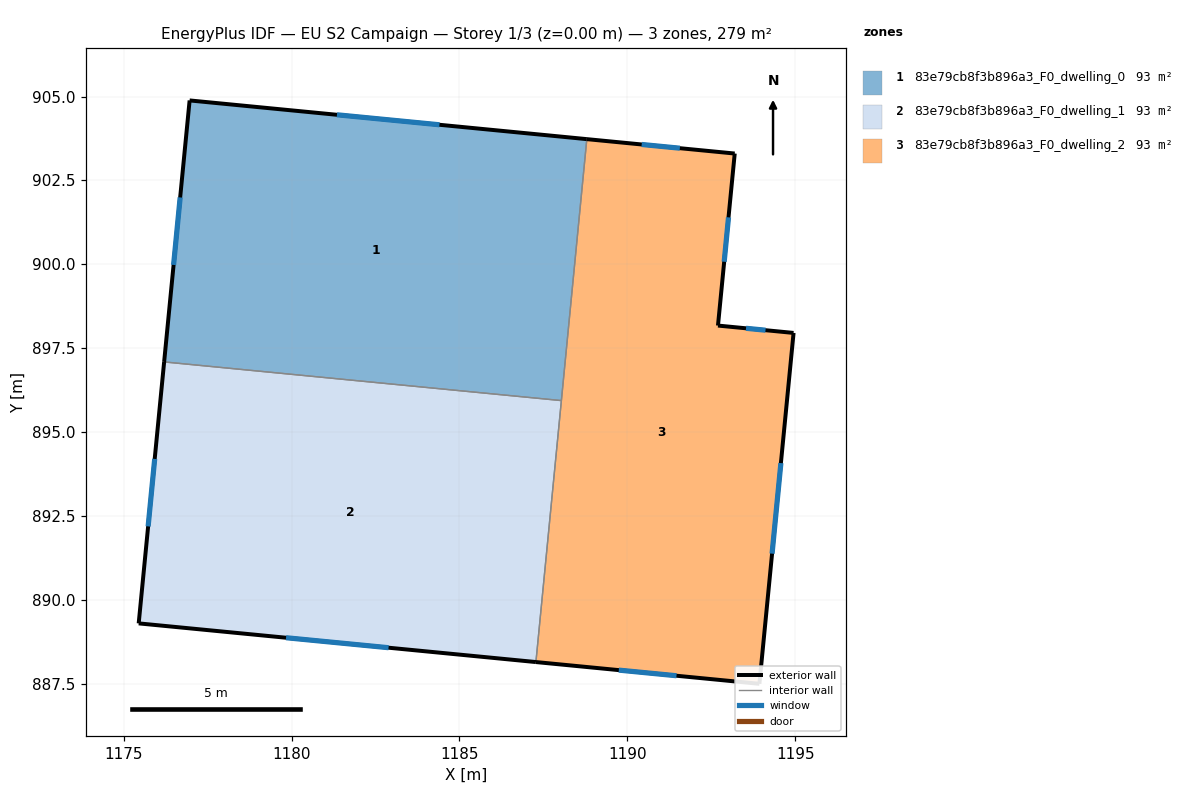
=== STOREY PLAN SPEC (per zone: floor XY polygon, exterior-wall plan segments, windows/doors) ===
zone 1: 83e79cb8f3b896a3_F0_dwelling_0  (93.1 m²)
  floor: (1188.79, 903.73) (1188.04, 895.94) (1176.20, 897.09) (1176.96, 904.88)
  exterior wall: (1176.96, 904.88) – (1176.20, 897.09)  [7.8 m]
    window: (1176.68, 901.99) – (1176.48, 899.98)  [1.6 m²]
  exterior wall: (1188.79, 903.73) – (1176.96, 904.88)  [11.9 m]
    window: (1184.40, 904.16) – (1181.35, 904.46)  [2.4 m²]
  interior walls: 2
zone 2: 83e79cb8f3b896a3_F0_dwelling_1  (93.0 m²)
  floor: (1188.04, 895.94) (1187.28, 888.15) (1175.44, 889.30) (1176.20, 897.09)
  exterior wall: (1176.20, 897.09) – (1175.44, 889.30)  [7.8 m]
    window: (1175.92, 894.20) – (1175.73, 892.19)  [1.6 m²]
  exterior wall: (1175.44, 889.30) – (1187.28, 888.15)  [11.9 m]
    window: (1179.83, 888.88) – (1182.89, 888.58)  [2.4 m²]
  interior walls: 2
zone 3: 83e79cb8f3b896a3_F0_dwelling_2  (93.1 m²)
  floor: (1193.20, 903.30) (1192.70, 898.18) (1194.95, 897.96) (1193.93, 887.50) (1187.28, 888.15) (1188.79, 903.73)
  exterior wall: (1193.93, 887.50) – (1194.95, 897.96)  [10.5 m]
    window: (1194.31, 891.38) – (1194.58, 894.08)  [2.1 m²]
  exterior wall: (1187.28, 888.15) – (1193.93, 887.50)  [6.7 m]
    window: (1189.75, 887.91) – (1191.47, 887.74)  [1.3 m²]
  exterior wall: (1193.20, 903.30) – (1188.79, 903.73)  [4.4 m]
    window: (1191.57, 903.46) – (1190.43, 903.57)  [0.9 m²]
  exterior wall: (1192.70, 898.18) – (1193.20, 903.30)  [5.1 m]
    window: (1192.89, 900.08) – (1193.01, 901.40)  [1.0 m²]
  exterior wall: (1194.95, 897.96) – (1192.70, 898.18)  [2.3 m]
    window: (1194.12, 898.04) – (1193.54, 898.09)  [0.5 m²]
  interior walls: 2

=== DERIVED (storey summary) ===
Building: EU S2 Campaign
Storey: 1 of 3  (floor level z = 0.00 m)
Storey gross floor area: 279.1 m²
Zones on this storey: 3
  - 83e79cb8f3b896a3_F0_dwelling_0: floor 93.1 m²; exterior wall 19.7 m (59.1 m²); 2 window(s) 3.9 m²; WWR 6.7%
  - 83e79cb8f3b896a3_F0_dwelling_1: floor 93.0 m²; exterior wall 19.7 m (59.1 m²); 2 window(s) 3.9 m²; WWR 6.7%
  - 83e79cb8f3b896a3_F0_dwelling_2: floor 93.1 m²; exterior wall 29.0 m (87.1 m²); 5 window(s) 5.8 m²; WWR 6.7%
Zone adjacency (shared interzone walls):
  - 83e79cb8f3b896a3_F0_dwelling_0 ↔ 83e79cb8f3b896a3_F0_dwelling_1
  - 83e79cb8f3b896a3_F0_dwelling_0 ↔ 83e79cb8f3b896a3_F0_dwelling_2
  - 83e79cb8f3b896a3_F0_dwelling_1 ↔ 83e79cb8f3b896a3_F0_dwelling_2